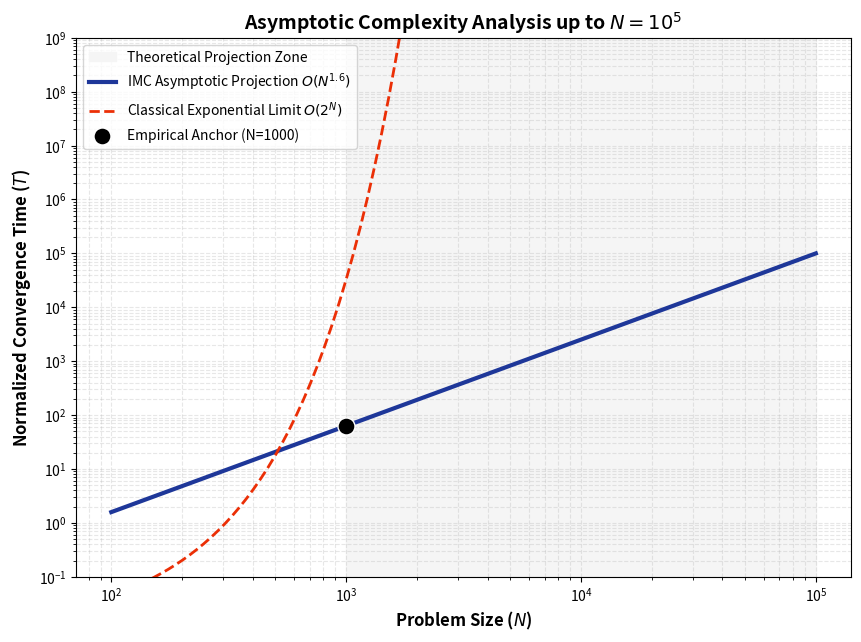

Write Python code to recreate this figure.
"""
Script: Asymptotic Scaling Model and Large-Scale Projection
Description: Extrapolates the IMC complexity law (T ~ N^1.6) to extreme
scales (N=100,000) to demonstrate the breakdown of the classical
exponential barrier.
-------------------------------------------------------------------------------------------------
Copyright (c) 2025-2026 Eric Moore. All rights reserved.
Author: Eric Moore (orcid.org/0009-0002-1826-0815)
Project: Inertial Manifold Computing (IMC)
-------------------------------------------------------------------------------------------------
This code is part of the research manuscript:
"Deterministic 3-SAT Resolution via Continuous Physical Dynamics in Inertial Manifold 
Computing and its Empirical Robustness to Finite Precision Limits"
-------------------------------------------------------------------------------------------------
LICENSE: For academic and non-commercial research use only.
Commercial use or redistribution prohibited without written permission.
-------------------------------------------------------------------------------------------------
"""

import matplotlib.pyplot as plt
import numpy as np

def generate_analytical_projection():
    print("[INFO] Generating large-scale asymptotic projection...")

    # Problem scale range from 10^2 to 10^5 variables
    N_values = np.logspace(2, 5, 100)

    # IMC Complexity Law: T = c * N^1.6
    # Calibrated using the N=1000 benchmark anchor (approx 63.1 units)
    t_theory = 0.001 * (N_values**1.6)

    # Classical Complexity Model: Exponential divergence (2^N)
    # Scaled to illustrate the crossover and divergence point
    t_classical = 0.01 * np.exp(0.015 * N_values)

    plt.figure(figsize=(10, 7))

    # Highlight Projected Domain (Extrapolation beyond empirical benchmark)
    plt.axvspan(1000, 100000, color='#f5f5f5', label='Theoretical Projection Zone')

    # Trajectories
    plt.plot(N_values, t_theory, color='#1e3799', linewidth=3,
             label=r'IMC Asymptotic Projection $O(N^{1.6})$')

    plt.plot(N_values, t_classical, color='#eb2f06', linestyle='--', linewidth=2,
             label=r'Classical Exponential Limit $O(2^N)$')

    # Benchmark Anchor: f1000.cnf empirical point
    real_val = 0.001 * (1000**1.6)
    plt.scatter([1000], [real_val], color='black', s=150, zorder=10,
                edgecolors='white', label='Empirical Anchor (N=1000)')

    # Scaling and Limits
    plt.yscale('log')
    plt.xscale('log')
    plt.ylim(1e-1, 1e9)

    # Labels and Aesthetics
    plt.xlabel('Problem Size ($N$)', fontsize=12, fontweight='bold')
    plt.ylabel('Normalized Convergence Time ($T$)', fontsize=12, fontweight='bold')
    plt.title('Asymptotic Complexity Analysis up to $N=10^5$', fontsize=14, fontweight='bold')

    plt.legend(loc='upper left', frameon=True, fontsize=10)
    plt.grid(True, which="both", ls="--", alpha=0.3)

    # Export for manuscript
    output_filename = 'Large_Scale_Asymptotic_Projection.png'
    plt.savefig(output_filename, dpi=300, bbox_inches='tight')
    print(f"[SUCCESS] Projection plot saved as: {output_filename}")
    plt.show()

if __name__ == "__main__":
    generate_analytical_projection()
